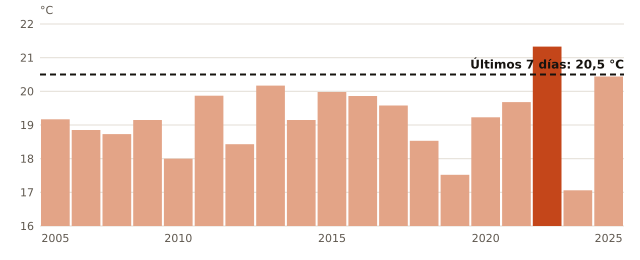

The file beside this chart, header and first rows:
anio, temperatura_C
2005, 19.17
2007, 18.85
2008, 18.73
2009, 19.15
2010, 18.0
2011, 19.87
2012, 18.43
2013, 20.17
2014, 19.15
2015, 19.98
2016, 19.86
2017, 19.58
2018, 18.53
2019, 17.52
2020, 19.23
2021, 19.68
2022, 21.33
2023, 17.06
2025, 20.44
ahora, 20.5
